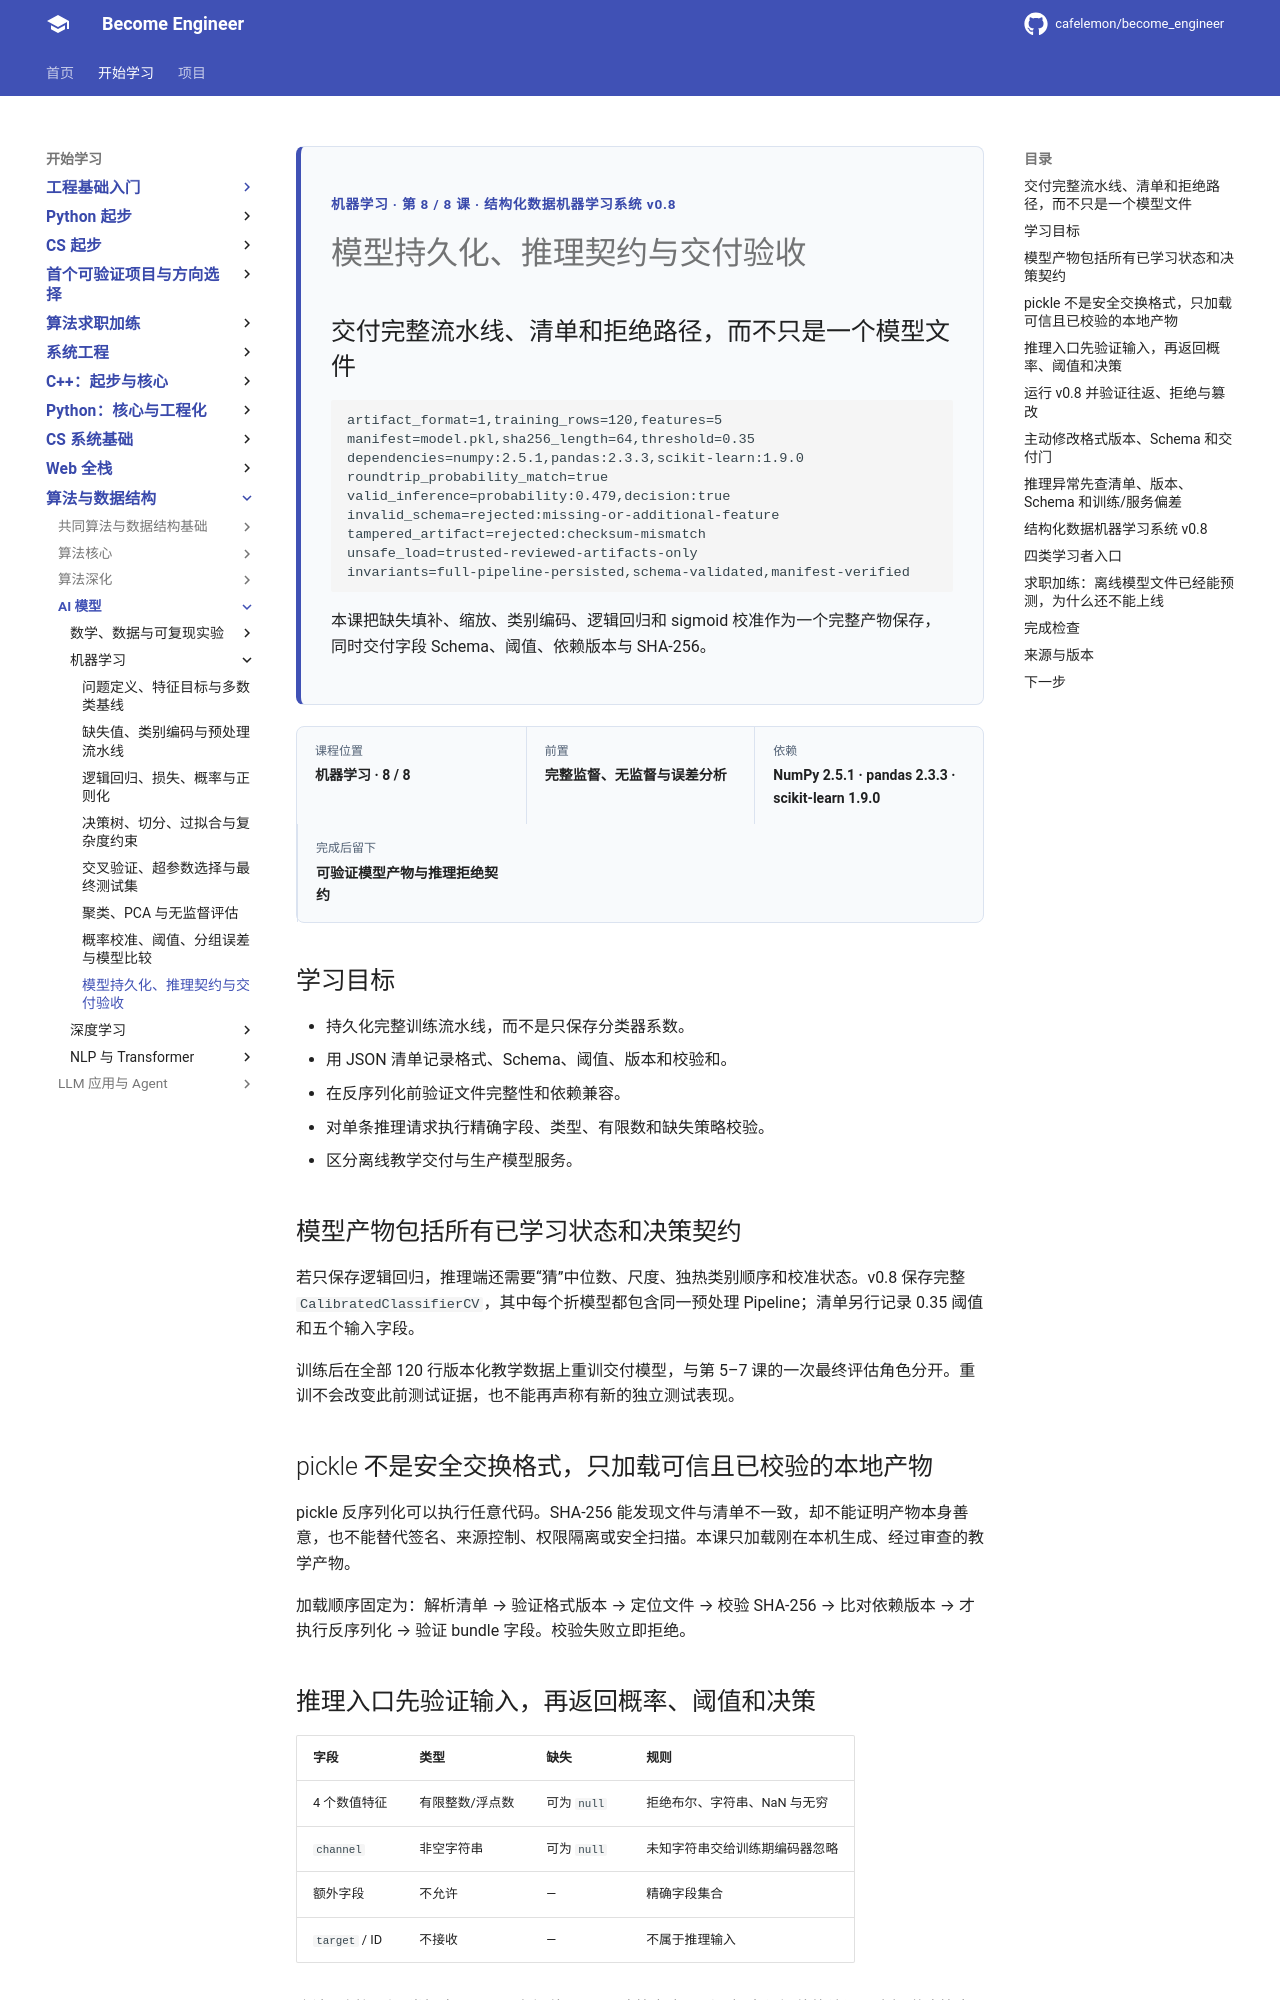

repository: cafelemon/become_engineer · page: learning-paths/ai-foundation/machine-learning/08-model-persistence-inference-contract-delivery-acceptance/index.html · generator: mkdocs

<div class="be-tutor-mount" data-tutor-lesson="machine-learning-08" aria-hidden="true"></div>
<section id="overview-delivery-contract" class="be-page-hero be-lesson-hero" data-learning-context="overview-delivery-contract" data-context-type="overview" markdown="1">
<span class="be-page-eyebrow">机器学习 · 第 8 / 8 课 · 结构化数据机器学习系统 v0.8</span>
# 模型持久化、推理契约与交付验收
## 交付完整流水线、清单和拒绝路径，而不只是一个模型文件
```text
artifact_format=1,training_rows=120,features=5
manifest=model.pkl,sha256_length=64,threshold=0.35
dependencies=numpy:2.5.1,pandas:2.3.3,scikit-learn:1.9.0
roundtrip_probability_match=true
valid_inference=probability:0.479,decision:true
invalid_schema=rejected:missing-or-additional-feature
tampered_artifact=rejected:checksum-mismatch
unsafe_load=trusted-reviewed-artifacts-only
invariants=full-pipeline-persisted,schema-validated,manifest-verified
```
本课把缺失填补、缩放、类别编码、逻辑回归和 sigmoid 校准作为一个完整产物保存，同时交付字段 Schema、阈值、依赖版本与 SHA-256。
</section>
<div class="be-lesson-overview">
  <div><span>课程位置</span><strong>机器学习 · 8 / 8</strong></div>
  <div><span>前置</span><strong>完整监督、无监督与误差分析</strong></div>
  <div><span>依赖</span><strong>NumPy 2.5.1 · pandas 2.3.3 · scikit-learn 1.9.0</strong></div>
  <div><span>完成后留下</span><strong>可验证模型产物与推理拒绝契约</strong></div>
</div>

## 学习目标

- 持久化完整训练流水线，而不是只保存分类器系数。
- 用 JSON 清单记录格式、Schema、阈值、版本和校验和。
- 在反序列化前验证文件完整性和依赖兼容。
- 对单条推理请求执行精确字段、类型、有限数和缺失策略校验。
- 区分离线教学交付与生产模型服务。

<section id="concept-artifact-boundary" data-learning-context="concept-artifact-boundary" data-context-type="concept" markdown="1">
## 模型产物包括所有已学习状态和决策契约

若只保存逻辑回归，推理端还需要“猜”中位数、尺度、独热类别顺序和校准状态。v0.8 保存完整 `CalibratedClassifierCV`，其中每个折模型都包含同一预处理 Pipeline；清单另行记录 0.35 阈值和五个输入字段。

训练后在全部 120 行版本化教学数据上重训交付模型，与第 5–7 课的一次最终评估角色分开。重训不会改变此前测试证据，也不能再声称有新的独立测试表现。
</section>

<section id="concept-serialization-trust" data-learning-context="concept-serialization-trust" data-context-type="concept" markdown="1">
## pickle 不是安全交换格式，只加载可信且已校验的本地产物

pickle 反序列化可以执行任意代码。SHA-256 能发现文件与清单不一致，却不能证明产物本身善意，也不能替代签名、来源控制、权限隔离或安全扫描。本课只加载刚在本机生成、经过审查的教学产物。

加载顺序固定为：解析清单 → 验证格式版本 → 定位文件 → 校验 SHA-256 → 比对依赖版本 → 才执行反序列化 → 验证 bundle 字段。校验失败立即拒绝。
</section>

<section id="example-inference-schema" data-learning-context="example-inference-schema" data-context-type="example" markdown="1">
